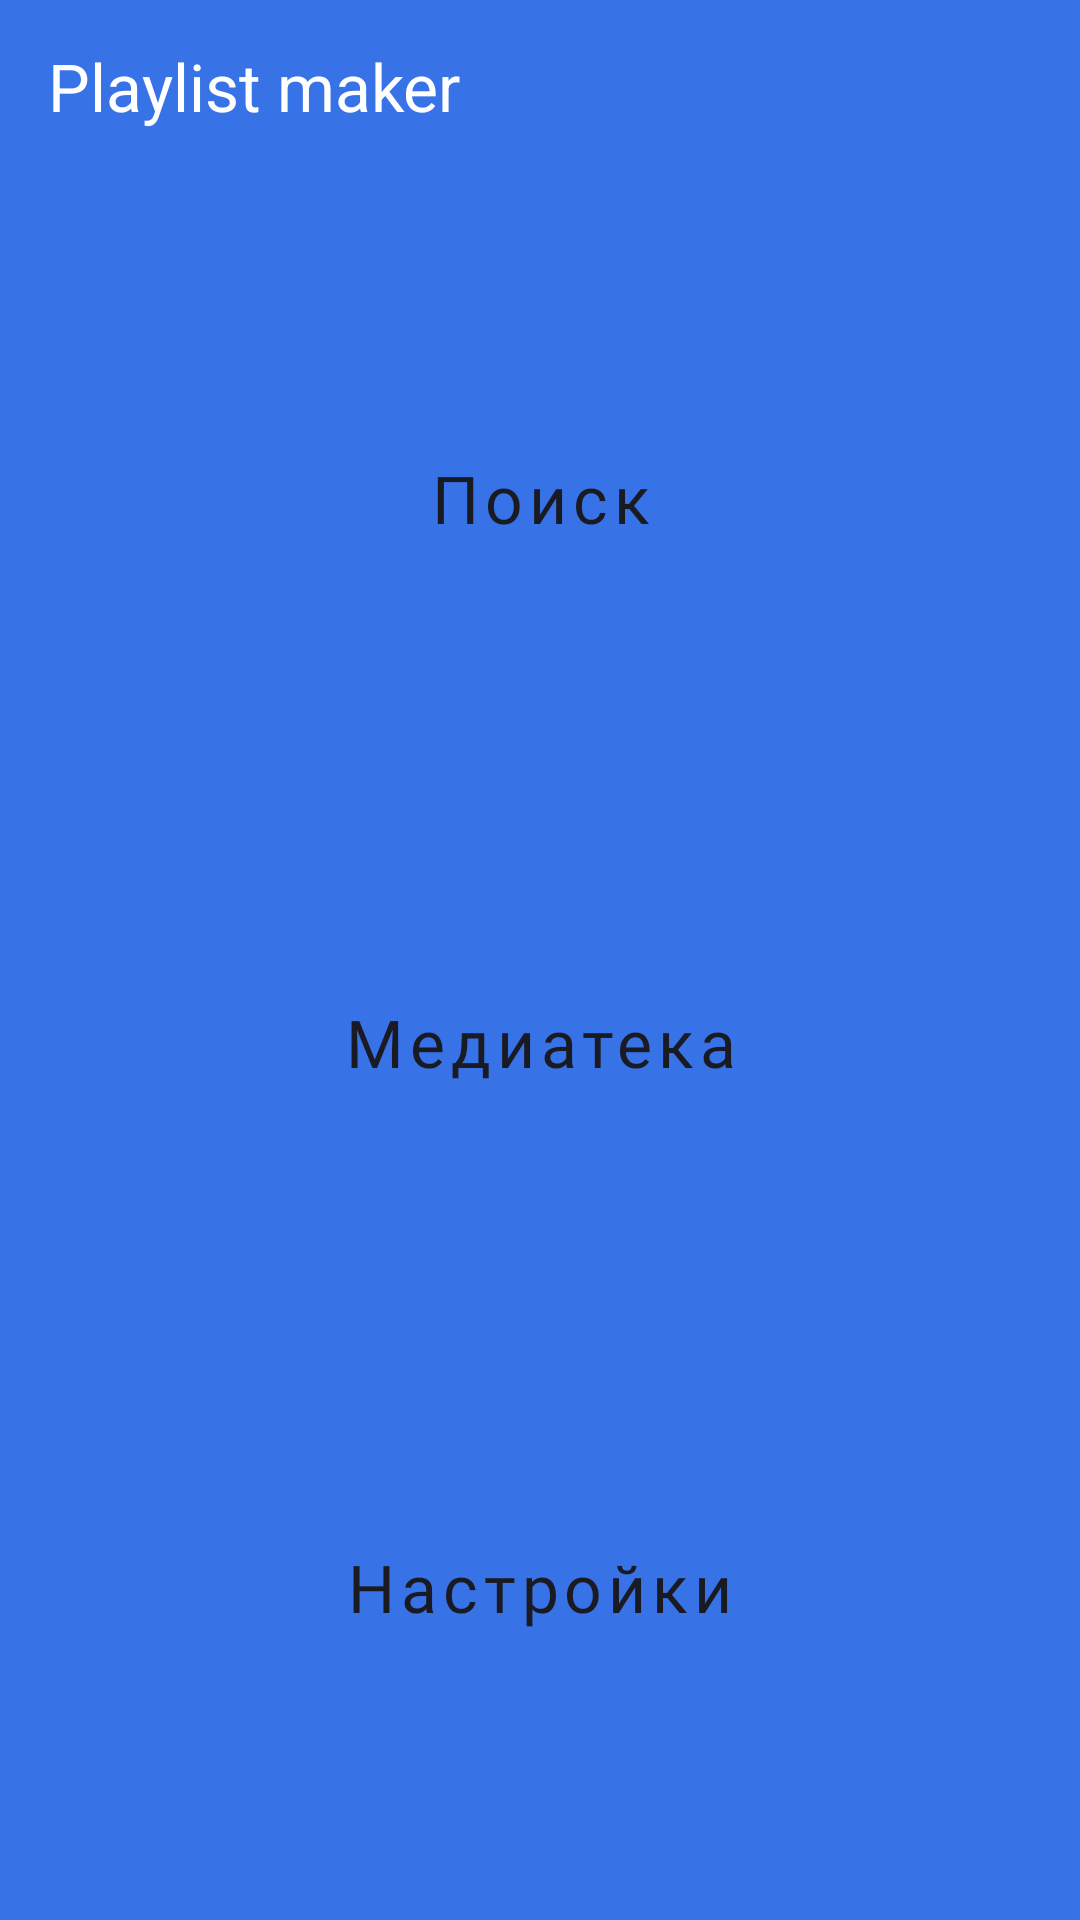

Here is an Android app screen rendered from its layout file. Give the layout XML and the strings, colors and styles it references.
<!-- AndroidManifest.xml: application theme Theme.PlaylistMaker -->
<!-- res/layout/fragment_main.xml -->
<?xml version="1.0" encoding="utf-8"?>
<LinearLayout xmlns:android="http://schemas.android.com/apk/res/android"
    xmlns:app="http://schemas.android.com/apk/res-auto"
    xmlns:tools="http://schemas.android.com/tools"
    tools:context=".utils.outdated.MainFragment"
    android:layout_width="match_parent"
    android:layout_height="match_parent"
    android:background="?attr/colorSecondary"
    android:orientation="vertical"
    android:paddingHorizontal="@dimen/horizontal_screen_padding"
    android:paddingTop="@dimen/top_screen_padding_title"
    android:paddingBottom="@dimen/settings_screen_bottom_padding">

    <TextView
        android:layout_width="wrap_content"
        android:layout_height="wrap_content"
        android:layout_marginBottom="24dp"
        android:text="@string/app_name"
        android:textColor="?attr/colorOnSecondary"
        android:textSize="@dimen/primary_title_size" />

    <Button
        android:id="@+id/bt_search"
        style="@style/TitleButtonStyle"
        android:text="@string/search"
        app:icon="@drawable/ic_search_lm" />

    <Button
        android:id="@+id/bt_media"
        style="@style/TitleButtonStyle"
        android:text="@string/media"
        app:icon="@drawable/ic_media_lm" />

    <Button
        android:id="@+id/bt_settings"
        style="@style/TitleButtonStyle"
        android:text="@string/settings"
        app:icon="@drawable/ic_settings_lm" />

</LinearLayout>
<!-- resources referenced by this layout -->
<resources>
  <dimen name="horizontal_screen_padding">16dp</dimen>
  <dimen name="primary_title_size">22sp</dimen>
  <dimen name="settings_screen_bottom_padding">28dp</dimen>
  <dimen name="top_screen_padding_title">14dp</dimen>
  <string name="app_name" translatable="false">Playlist maker</string>
  <string name="media">Медиатека</string>
  <string name="search">Поиск</string>
  <string name="settings">Настройки</string>
  <style name="TitleButtonStyle" parent="Widget.MaterialComponents.Button.UnelevatedButton">
          <item name="android:stateListAnimator">@null</item>
          <item name="android:foreground">?attr/selectableItemBackground</item>
          <item name="android:layout_marginTop">@dimen/buttons_gap</item>
          <item name="android:layout_width">match_parent</item>
          <item name="android:layout_height">@dimen/zero_value</item>
          <item name="android:padding">@dimen/zero_value</item>
          <item name="android:layout_weight">1</item>
          <item name="cornerRadius">@dimen/buttons_gap</item>
          <item name="android:gravity">center</item>
          <item name="android:backgroundTint">@color/white</item>
          <item name="iconGravity">textStart</item>
          <item name="iconPadding">@dimen/icon_padding</item>
          <item name="iconTint">@color/black</item>
          <item name="iconSize">@dimen/icon_size</item>
          <item name="android:textColor">@color/black</item>
          <item name="android:textSize">@dimen/primary_title_size</item>
          <item name="android:textAllCaps">false</item>
          <item name="android:fontFamily">@font/ys_display_medium</item>
          <item name="android:textFontWeight">500</item>
          <item name="android:insetTop">@dimen/zero_value</item>
          <item name="android:insetBottom">@dimen/zero_value</item>
      </style>
  <style name="Theme.PlaylistMaker" parent="Base.Theme.PlaylistMaker">
          <item name="colorPrimary">@color/white</item>
          <item name="colorOnPrimary">@color/black</item>
          <item name="colorSecondary">@color/blue</item>
          <item name="colorOnSecondary">@color/white</item>
          <item name="trackColor">@color/light_grey</item>
          <item name="thumbColor">@color/dark_grey</item>
          <item name="colorOnContainer">@color/light_grey</item>
          <item name="iconTint">@color/dark_grey</item>
          <item name="icon">@color/dark_grey</item>
          <item name="switchPadding">6dp</item>
          <item name="customBoolean">false</item>
          <item name="customBottomSheetNodBgColor">@color/light_grey</item>
      </style>
  <dimen name="buttons_gap">16dp</dimen>
  <dimen name="zero_value">0dp</dimen>
  <color name="white">#FFFFFF</color>
  <dimen name="icon_padding">8dp</dimen>
  <color name="black">#1A1B22</color>
  <dimen name="icon_size">24dp</dimen>
  <style name="Base.Theme.PlaylistMaker" parent="Theme.Material3.DayNight.NoActionBar">
          
          
      </style>
  <color name="blue">#3772E7</color>
  <color name="light_grey">#E6E8EB</color>
  <color name="dark_grey">#AEAFB4</color>
</resources>
